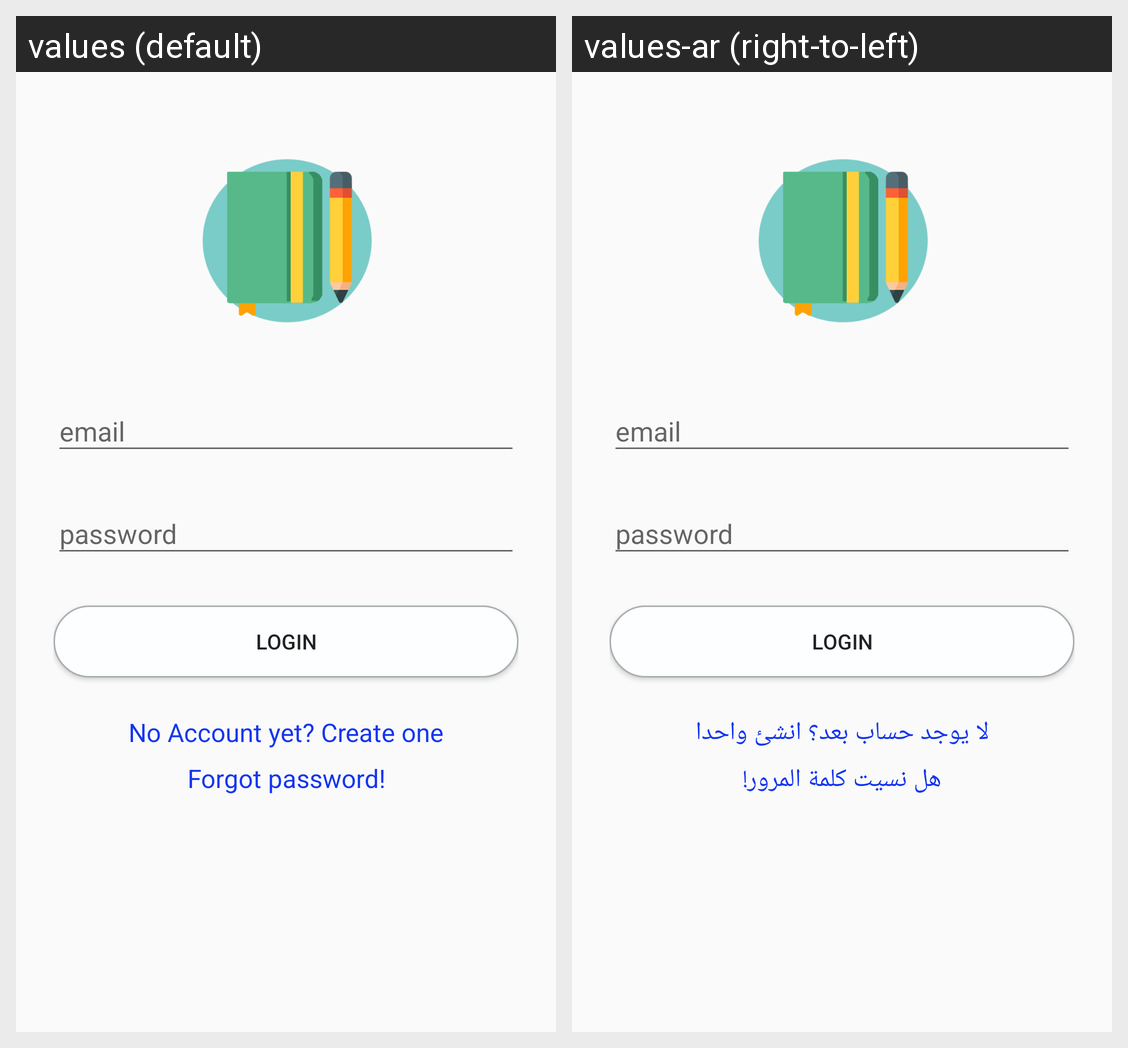

The same Android screen rendered under two of its app's locales, left to right. List the strings drawn on it with the default value and each locale's translation.
Android screen res/layout/login_page.xml rendered under 2 locales, left to right: values (default), values-ar (right-to-left). Device: Nexus 5 (rendered at 1080×1920; each locale shown at half size, 540×960, under a caption strip naming it); theme AppTheme.
Strings drawn on this screen, with the default value and each locale's value (text and hints the layout hard-codes, and strings that could not be matched under every locale, appear in the picture but are not listed):

goToRigister
  values: No Account yet? Create one
  values-ar: لا يوجد حساب بعد؟ انشئ واحدا

forgot
  values: Forgot password!
  values-ar: هل نسيت كلمة المرور!
